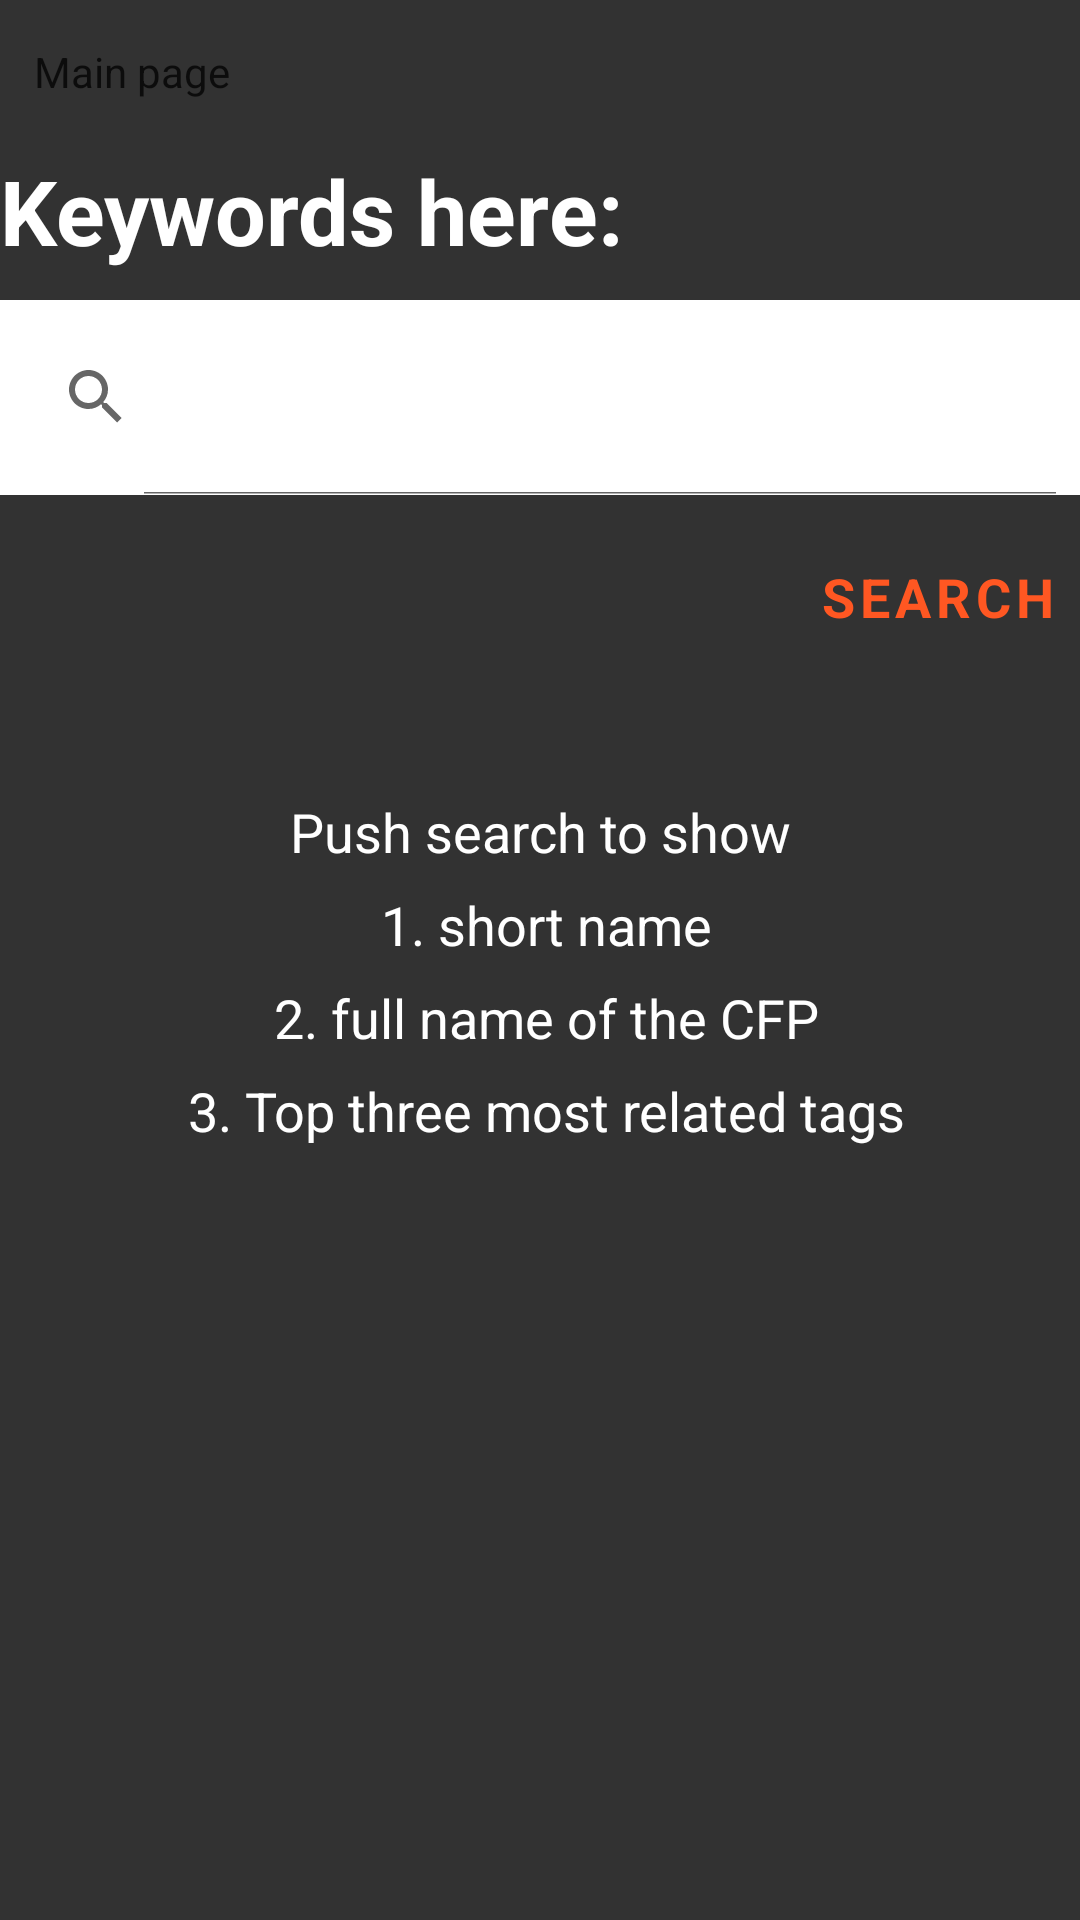

Reconstruct the res/layout file that produces this screen, plus the resources it refers to.
<!-- AndroidManifest.xml: application theme Theme.CFP_Exactly -->
<!-- res/layout/search_layout.xml -->
<?xml version="1.0" encoding="utf-8"?>
<RelativeLayout xmlns:android="http://schemas.android.com/apk/res/android"
    xmlns:app="http://schemas.android.com/apk/res-auto"
    xmlns:tools="http://schemas.android.com/tools"
    android:layout_width="match_parent"
    android:layout_height="match_parent"
    android:background="#CD000000">

    <Button
        style="@style/Widget.MaterialComponents.Button.TextButton"
        android:layout_width="wrap_content"
        android:layout_height="wrap_content"
        android:fontFamily="sans-serif"
        android:text="@string/backMain"
        android:textAppearance="@style/TextAppearance.AppCompat.Body1"
        android:textColor="#BE000000"
        android:typeface="normal"
        android:onClick="back"
        />

    <TextView
        android:id="@+id/KeyWords"
        android:layout_width="match_parent"
        android:layout_height="wrap_content"
        android:layout_marginTop="50dp"
        android:text="@string/searchKeywords"
        android:textColor="@color/white"
        android:textSize="30sp"
        android:textStyle="bold" />

    <SearchView
        android:id="@+id/search_bar"
        android:layout_width="match_parent"
        android:layout_height="65dp"
        android:layout_alignTop="@id/KeyWords"
        android:layout_marginTop="50dp"
        android:iconifiedByDefault="false"
        android:background="@color/white"
        />

    <Button
        android:id="@+id/searchBT"
        style="@style/Widget.MaterialComponents.Button.TextButton.Dialog"
        android:layout_width="wrap_content"
        android:layout_height="wrap_content"
        android:layout_below="@id/search_bar"
        android:layout_alignEnd="@id/search_bar"
        android:layout_marginTop="10dp"
        android:background="@color/white"
        android:fontFamily="sans-serif"
        android:text="@string/search"
        android:textAlignment="viewStart"
        android:textColor="#FF5722"
        android:textSize="18sp"
        android:textStyle="bold"
        android:typeface="normal" />

    <TextView
        android:id="@+id/textView2"
        android:layout_width="match_parent"
        android:layout_height="wrap_content"
        android:layout_below="@id/search_bar"
        android:layout_marginTop="100dp"
        android:lineSpacingExtra="10sp"
        android:text="@string/searchReadme"
        android:textAlignment="center"
        android:textColor="@color/white"
        android:textSize="18sp" />
</RelativeLayout>
<!-- resources referenced by this layout -->
<resources>
  <color name="white">#FFFFFFFF</color>
  <string name="backMain">Main page</string>
  <string name="search">Search</string>
  <string name="searchKeywords">Keywords here:</string>
  <string name="searchReadme">Push search to show\n
          1. short name\n
          2. full name of the CFP\n
          3. Top three most related tags\n
      </string>
  <style name="Theme.CFP_Exactly" parent="Theme.MaterialComponents.DayNight.DarkActionBar">
          
          <item name="colorPrimary">@color/purple_500</item>
          <item name="colorPrimaryVariant">@color/purple_700</item>
          <item name="colorOnPrimary">@color/white</item>
          
          <item name="colorSecondary">@color/teal_200</item>
          <item name="colorSecondaryVariant">@color/teal_700</item>
          <item name="colorOnSecondary">@color/black</item>
          
          <item name="android:statusBarColor" tools:targetApi="l">?attr/colorPrimaryVariant</item>
          
      </style>
  <color name="purple_500">#FF6200EE</color>
  <color name="purple_700">#FF3700B3</color>
  <color name="teal_200">#FF03DAC5</color>
  <color name="teal_700">#FF018786</color>
  <color name="black">#FF000000</color>
</resources>
